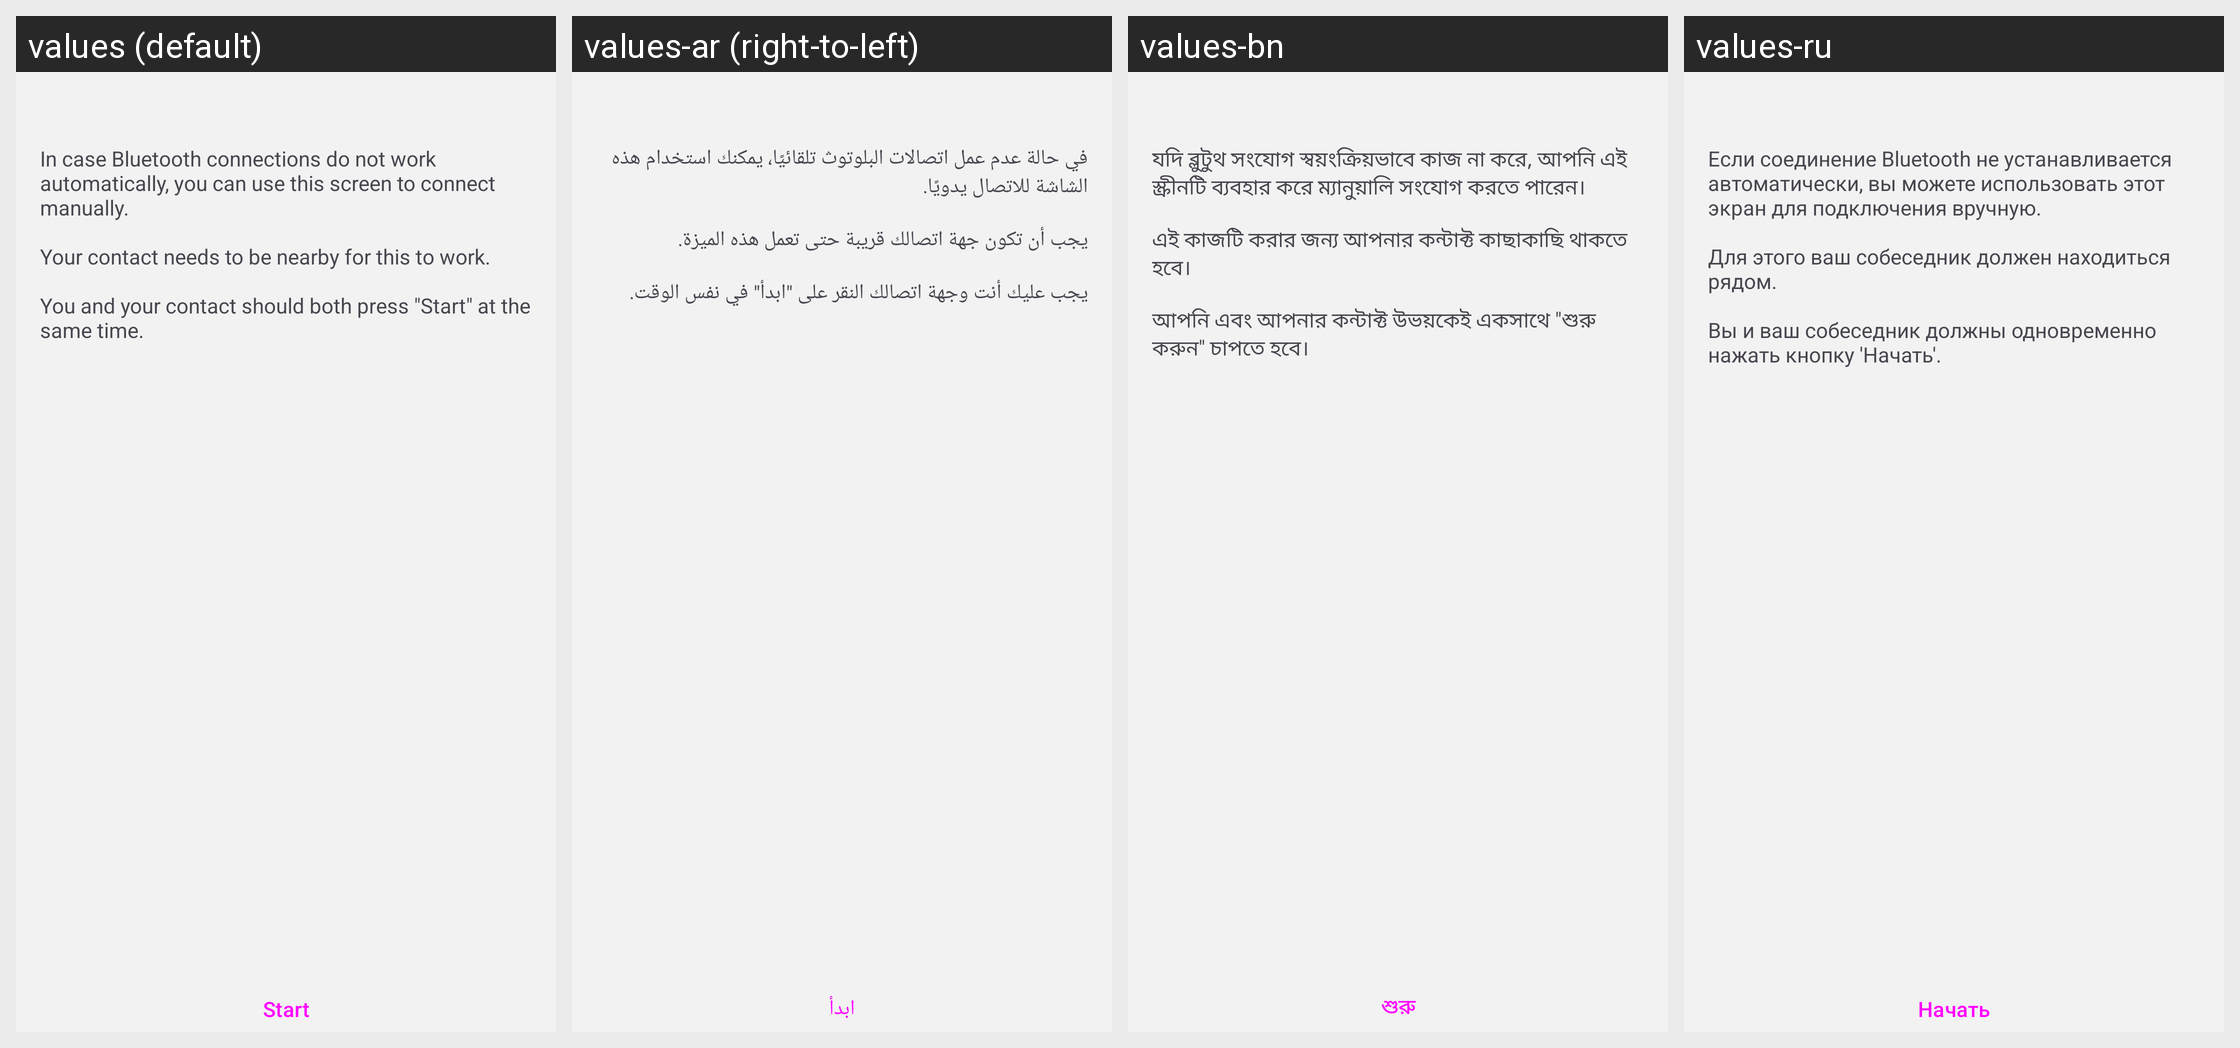

This grid shows one Android layout under several languages. Give, for every string resource on the screen, its name, the default text and each shown locale's text.
Android screen res/layout/fragment_bluetooth_intro.xml rendered under 4 locales, left to right: values (default), values-ar (right-to-left), values-bn, values-ru. Device: Nexus 5 (rendered at 1080×1920; each locale shown at half size, 540×960, under a caption strip naming it); theme NoConnectTheme.
Other locales in the repository, not shown: values-ast, values-az, values-bg, values-br, values-bs, values-ca, values-cs, values-de, values-es, values-es-rCU, values-eu, values-fa, values-fi, values-fr, values-gl, values-he, values-hi, values-hu, values-is, values-it, values-ja, values-ka, values-ko, values-lt, values-mk, values-ms, values-my, values-nb, values-nl, values-oc, values-pl, values-pt-rBR, values-pt-rPT, values-ro, values-sk, values-sq, values-sr, values-sv, values-sw, values-tr, values-uk, values-zh-rCN, values-zh-rTW.
Strings drawn on this screen, with the default value and each locale's value (text and hints the layout hard-codes, and strings that could not be matched under every locale, appear in the picture but are not listed):

connect_via_bluetooth_intro
  values: In case Bluetooth connections do not work automatically, you can use this screen to connect manually.
      
      Your contact needs to be nearby for this to work.
      
      You and your contact should both press "Start" at the same time.
  values-ar: في حالة عدم عمل اتصالات البلوتوث تلقائيًا، يمكنك استخدام هذه الشاشة للاتصال يدويًا.
      
      يجب أن تكون جهة اتصالك قريبة حتى تعمل هذه الميزة.
      
      يجب عليك أنت وجهة اتصالك النقر على "ابدأ" في نفس الوقت.
  values-bn: যদি ব্লুটুথ সংযোগ স্বয়ংক্রিয়ভাবে কাজ না করে, আপনি এই স্ক্রীনটি ব্যবহার করে ম্যানুয়ালি সংযোগ করতে পারেন। 
      
      এই কাজটি করার জন্য আপনার কন্টাক্ট কাছাকাছি থাকতে হবে। 
      
      আপনি এবং আপনার কন্টাক্ট উভয়কেই একসাথে "শুরু করুন" চাপতে হবে।
  values-ru: Если соединение Bluetooth не устанавливается автоматически, вы можете использовать этот экран для подключения вручную.
      
      Для этого ваш собеседник должен находиться рядом.
      
      Вы и ваш собеседник должны одновременно нажать кнопку 'Начать'.

start
  values: Start
  values-ar: ابدأ
  values-bn: শুরু
  values-ru: Начать
